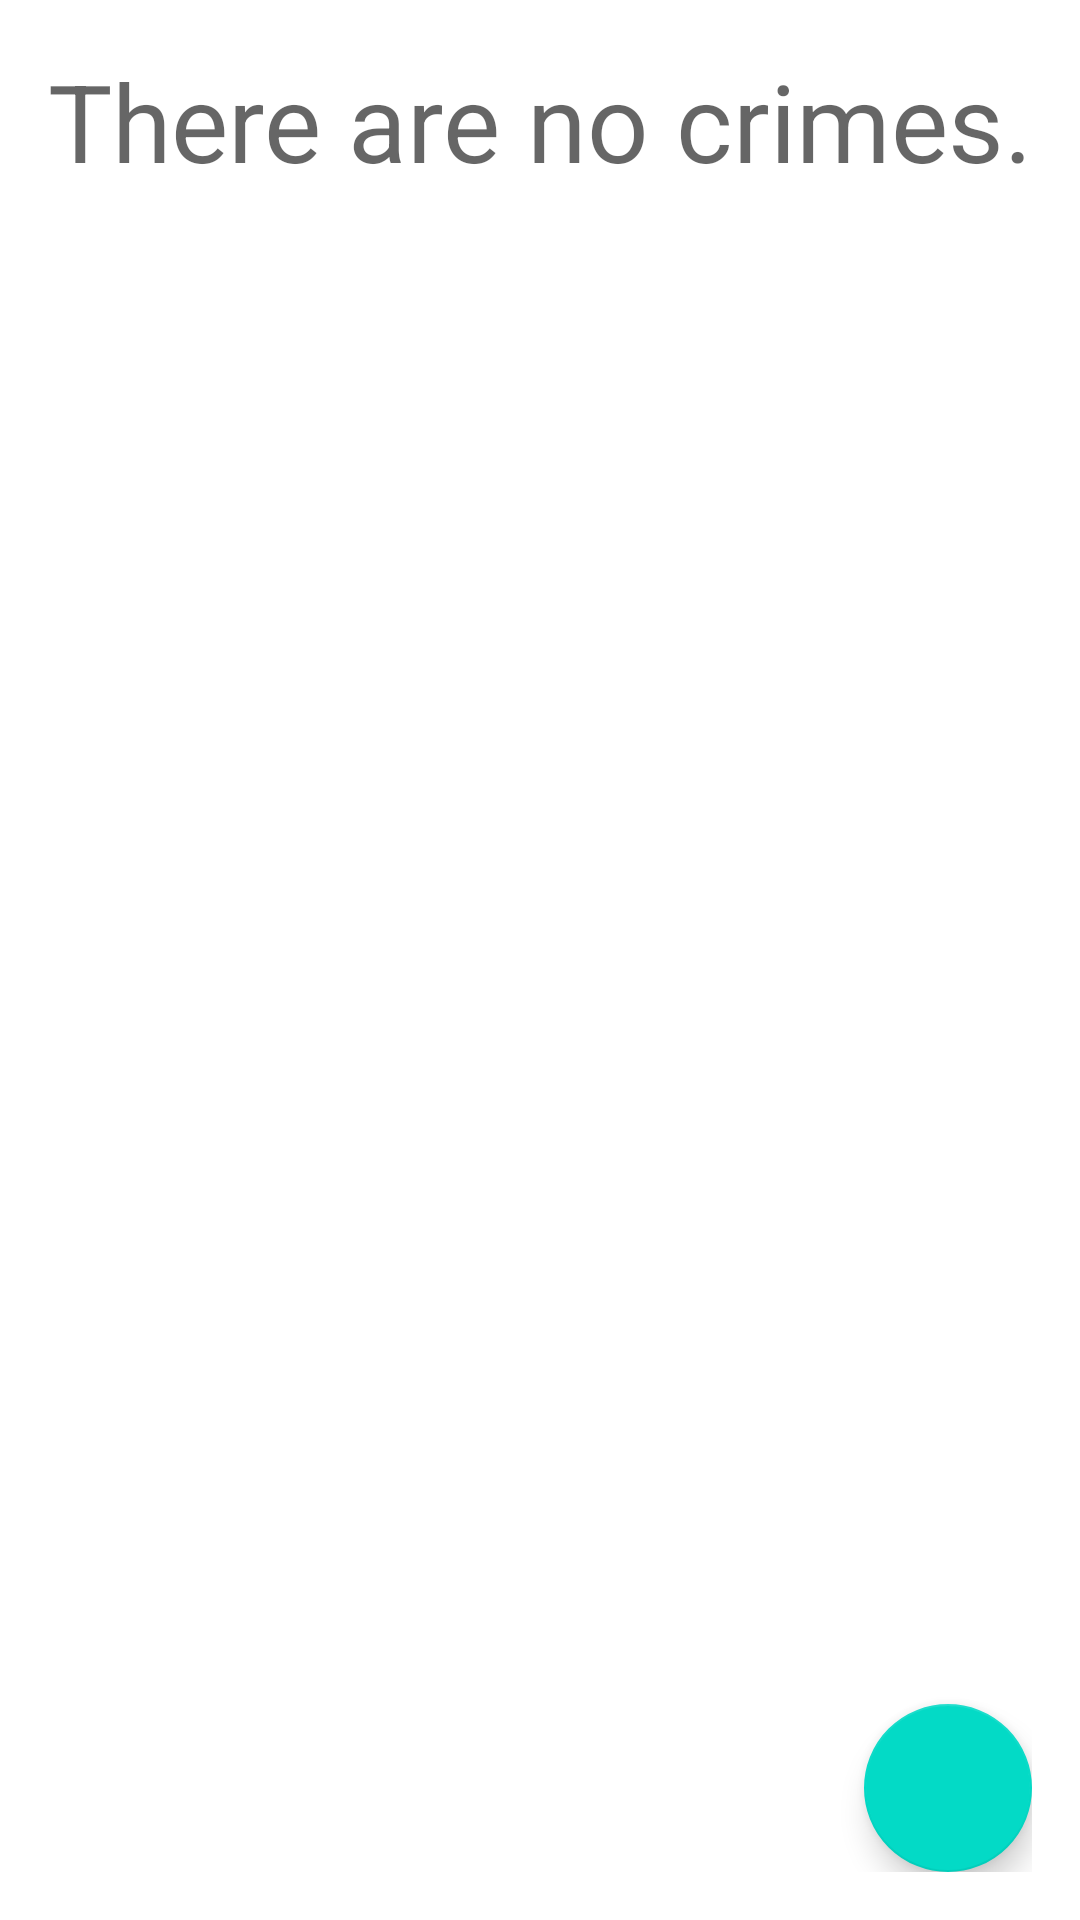

Reconstruct the res/layout file that produces this screen, plus the resources it refers to.
<!-- AndroidManifest.xml: application theme Theme.CriminalIntentChapter15 -->
<!-- res/layout/fragment_crime_list.xml -->
<?xml version="1.0" encoding="utf-8"?>
<androidx.constraintlayout.widget.ConstraintLayout
    xmlns:android="http://schemas.android.com/apk/res/android"
    xmlns:tools="http://schemas.android.com/tools"
    xmlns:app="http://schemas.android.com/apk/res-auto"
    android:layout_width="match_parent"
    android:layout_height="match_parent">
    <androidx.recyclerview.widget.RecyclerView
        android:id="@+id/crime_recycler_view"
        android:layout_width="match_parent"
        android:layout_height="match_parent"
        tools:listitem="@layout/list_item_crime" />

    <androidx.constraintlayout.widget.ConstraintLayout
        android:id="@+id/empty_list_view"
        android:layout_margin="16dp"
        android:layout_width="match_parent"
        android:layout_height="match_parent">
        <TextView
            android:layout_width="match_parent"
            android:layout_height="wrap_content"
            app:layout_constraintTop_toTopOf="parent"
            android:textAppearance="@style/TextAppearance.Material3.DisplaySmall"
            android:text="@string/no_crimes_text" />

        <com.google.android.material.floatingactionbutton.FloatingActionButton
            android:id="@+id/add_crime_fab"
            android:layout_width="wrap_content"
            android:layout_height="wrap_content"
            android:tooltipText="@string/new_crime"
            app:layout_constraintBottom_toBottomOf="parent"
            app:layout_constraintEnd_toEndOf="parent"
            android:src="@drawable/ic_menu_add"
            tools:targetApi="o" />

    </androidx.constraintlayout.widget.ConstraintLayout>

</androidx.constraintlayout.widget.ConstraintLayout>
<!-- resources referenced by this layout -->
<resources>
  <string name="new_crime">New Crime</string>
  <string name="no_crimes_text">There are no crimes.</string>
  <style name="Theme.CriminalIntentChapter15" parent="Theme.MaterialComponents.DayNight.DarkActionBar" />
</resources>
